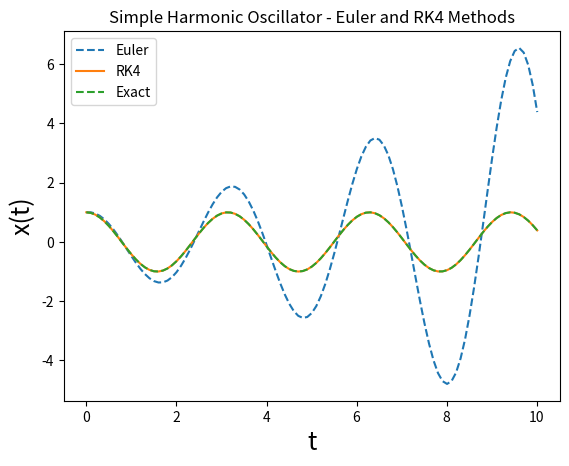

This chart was generated by the following Python code:
# -*- coding: utf-8 -*-
"""
Created on Wed Aug 14 20:57:38 2024

[redacted]
"""

import numpy as np
import matplotlib.pyplot as plt

# Define the differential equation for the simple harmonic oscillator
def harmonic_oscillator(x, v, t, m, k):
    dxdt = v
    dvdt = -k/m * x
    return dxdt, dvdt

# Euler method for solving ordinary differential equations
def euler_method(harmonic_oscillator, y0, t, m, k):
    x, v = y0
    x_values = [x]
    v_values = [v]
    
    for i in range(1, len(t)):
        dt = t[i] - t[i-1]
        dxdt, dvdt = harmonic_oscillator(x, v, t[i-1], m, k)
        x = x + dxdt * dt
        v = v + dvdt * dt
        x_values.append(x)
        v_values.append(v)
    
    return np.array(x_values), np.array(v_values)

# Runge-Kutta (RK4) method for solving ordinary differential equations
def runge_kutta_method(harmonic_oscillator, y0, t, m, k):
    x, v = y0
    x_values = [x]
    v_values = [v]
    
    for i in range(1, len(t)):
        dt = t[i] - t[i-1]
        
        k1x, k1v = harmonic_oscillator(x, v, t[i-1], m, k)
        k2x, k2v = harmonic_oscillator(x + 0.5 * dt * k1x, v + 0.5 * dt * k1v, t[i-1] + 0.5 * dt, m, k)
        k3x, k3v = harmonic_oscillator(x + 0.5 * dt * k2x, v + 0.5 * dt * k2v, t[i-1] + 0.5 * dt, m, k)
        k4x, k4v = harmonic_oscillator(x + dt * k3x, v + dt * k3v, t[i-1] + dt, m, k)
        
        x = x + (1/6) * (k1x + 2*k2x + 2*k3x + k4x) * dt
        v = v + (1/6) * (k1v + 2*k2v + 2*k3v + k4v) * dt
        
        x_values.append(x)
        v_values.append(v)
    
    return np.array(x_values), np.array(v_values)

# Exact Solution of SHO
def f(y0,t, m, k):
    omega = np.sqrt(k / m)
    x0, v0 = y0
    
    # Analytic solution
    x_analytic = x0 * np.cos(omega * t) + (v0 / omega) * np.sin(omega * t)

    # Derivative of the analytic solution (velocity)
    v_analytic = -x0 * omega * np.sin(omega * t) + v0 * np.cos(omega * t)
    
    return  x_analytic, v_analytic

# Initial conditions
x0 = 1.0  # initial displacement
v0 = 0.0  # initial velocity
y0 = [x0, v0]

# Parameters
m = 1.0  # mass
k = 4.0  # spring constant

# Time points
t = np.linspace(0, 10.01,101)

# Solve the differential equation using Euler method
euler_sol = euler_method(harmonic_oscillator, y0, t, m, k)

# Solve the differential equation using RK4 method
rk4_sol = runge_kutta_method(harmonic_oscillator, y0, t, m, k)

# Exact Solution of SHO    
SHO_Sol =  f(y0,t, m, k)

# Plot the results
plt.plot(t, euler_sol[0], label='Euler', linestyle='--')
#plt.plot(t, euler_sol[1], label='Euler Velocity', linestyle='--')
plt.plot(t, rk4_sol[0], label='RK4')
#plt.plot(t, rk4_sol[1], label='RK4 Velocity')
plt.plot(t,SHO_Sol[0], label='Exact', linestyle='--')
#plt.plot(t,SHO_Sol[1], label='Exact Velocity', linestyle='--')
#plt.xlabel('Time (t)')
#plt.ylabel('Displacement x(t)')
plt.xlabel('t', fontsize=18)
plt.ylabel('x(t)', fontsize=18)
plt.title('Simple Harmonic Oscillator - Euler and RK4 Methods')
plt.legend()
plt.show()